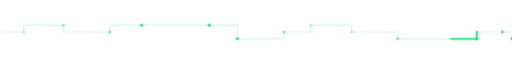
t = 0.00 s
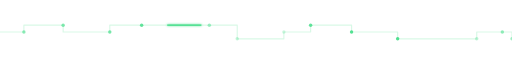
t = 1.15 s
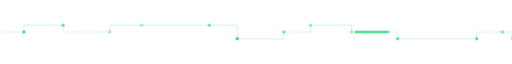
t = 2.30 s
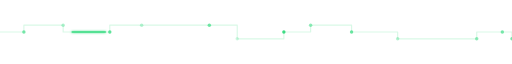
t = 3.45 s

The animated SVG that drew these frames (rendered in a browser with its animation timeline set to each time). Animation: 14 SMIL elements (animate=14); one cycle of 4.60 s, repeats indefinitely.

<svg xmlns="http://www.w3.org/2000/svg" width="900" height="40" viewBox="0 0 900 40"><defs><filter id="g" x="-30%" y="-30%" width="160%" height="160%"><feGaussianBlur stdDeviation="2" result="b"/><feMerge><feMergeNode in="b"/><feMergeNode in="SourceGraphic"/></feMerge></filter></defs><path d="M0 20L42 20L42 8L111 8L111 20L193 20L193 8L249 8L310 8L368 8L417 8L417 32L499 32L499 20L546 20L546 8L618 8L618 20L699 20L699 32L760 32L838 32L838 20L883 20L900 20L900 32" fill="none" stroke="#3DDC84" stroke-opacity=".2" stroke-width="2" stroke-linejoin="round"/><path d="M0 20L42 20L42 8L111 8L111 20L193 20L193 8L249 8L310 8L368 8L417 8L417 32L499 32L499 20L546 20L546 8L618 8L618 20L699 20L699 32L760 32L838 32L838 20L883 20L900 20L900 32" fill="none" stroke="#3DDC84" stroke-width="2.4" stroke-linejoin="round" stroke-dasharray="60 900" filter="url(#g)"><animate attributeName="stroke-dashoffset" values="60;-1500" dur="4.6s" repeatCount="indefinite"/></path><circle cx="42" cy="20" r="3" fill="#3DDC84"><animate attributeName="opacity" values=".2;1;.2" dur="1.5s" begin="-0.0s" repeatCount="indefinite"/></circle><circle cx="111" cy="8" r="3" fill="#3DDC84"><animate attributeName="opacity" values=".2;1;.2" dur="2.0s" begin="-0.3s" repeatCount="indefinite"/></circle><circle cx="193" cy="20" r="3" fill="#3DDC84"><animate attributeName="opacity" values=".2;1;.2" dur="2.5s" begin="-0.6s" repeatCount="indefinite"/></circle><circle cx="249" cy="8" r="3" fill="#3DDC84"><animate attributeName="opacity" values=".2;1;.2" dur="1.5s" begin="-0.9s" repeatCount="indefinite"/></circle><circle cx="368" cy="8" r="3" fill="#3DDC84"><animate attributeName="opacity" values=".2;1;.2" dur="2.0s" begin="-1.2s" repeatCount="indefinite"/></circle><circle cx="417" cy="32" r="3" fill="#3DDC84"><animate attributeName="opacity" values=".2;1;.2" dur="2.5s" begin="-1.5s" repeatCount="indefinite"/></circle><circle cx="499" cy="20" r="3" fill="#3DDC84"><animate attributeName="opacity" values=".2;1;.2" dur="1.5s" begin="-1.8s" repeatCount="indefinite"/></circle><circle cx="546" cy="8" r="3" fill="#3DDC84"><animate attributeName="opacity" values=".2;1;.2" dur="2.0s" begin="-2.1s" repeatCount="indefinite"/></circle><circle cx="618" cy="20" r="3" fill="#3DDC84"><animate attributeName="opacity" values=".2;1;.2" dur="2.5s" begin="-2.4s" repeatCount="indefinite"/></circle><circle cx="699" cy="32" r="3" fill="#3DDC84"><animate attributeName="opacity" values=".2;1;.2" dur="1.5s" begin="-2.7s" repeatCount="indefinite"/></circle><circle cx="838" cy="32" r="3" fill="#3DDC84"><animate attributeName="opacity" values=".2;1;.2" dur="2.0s" begin="-3.0s" repeatCount="indefinite"/></circle><circle cx="883" cy="20" r="3" fill="#3DDC84"><animate attributeName="opacity" values=".2;1;.2" dur="2.5s" begin="-3.3s" repeatCount="indefinite"/></circle><circle cx="900" cy="32" r="3" fill="#3DDC84"><animate attributeName="opacity" values=".2;1;.2" dur="1.5s" begin="-3.6s" repeatCount="indefinite"/></circle></svg>
